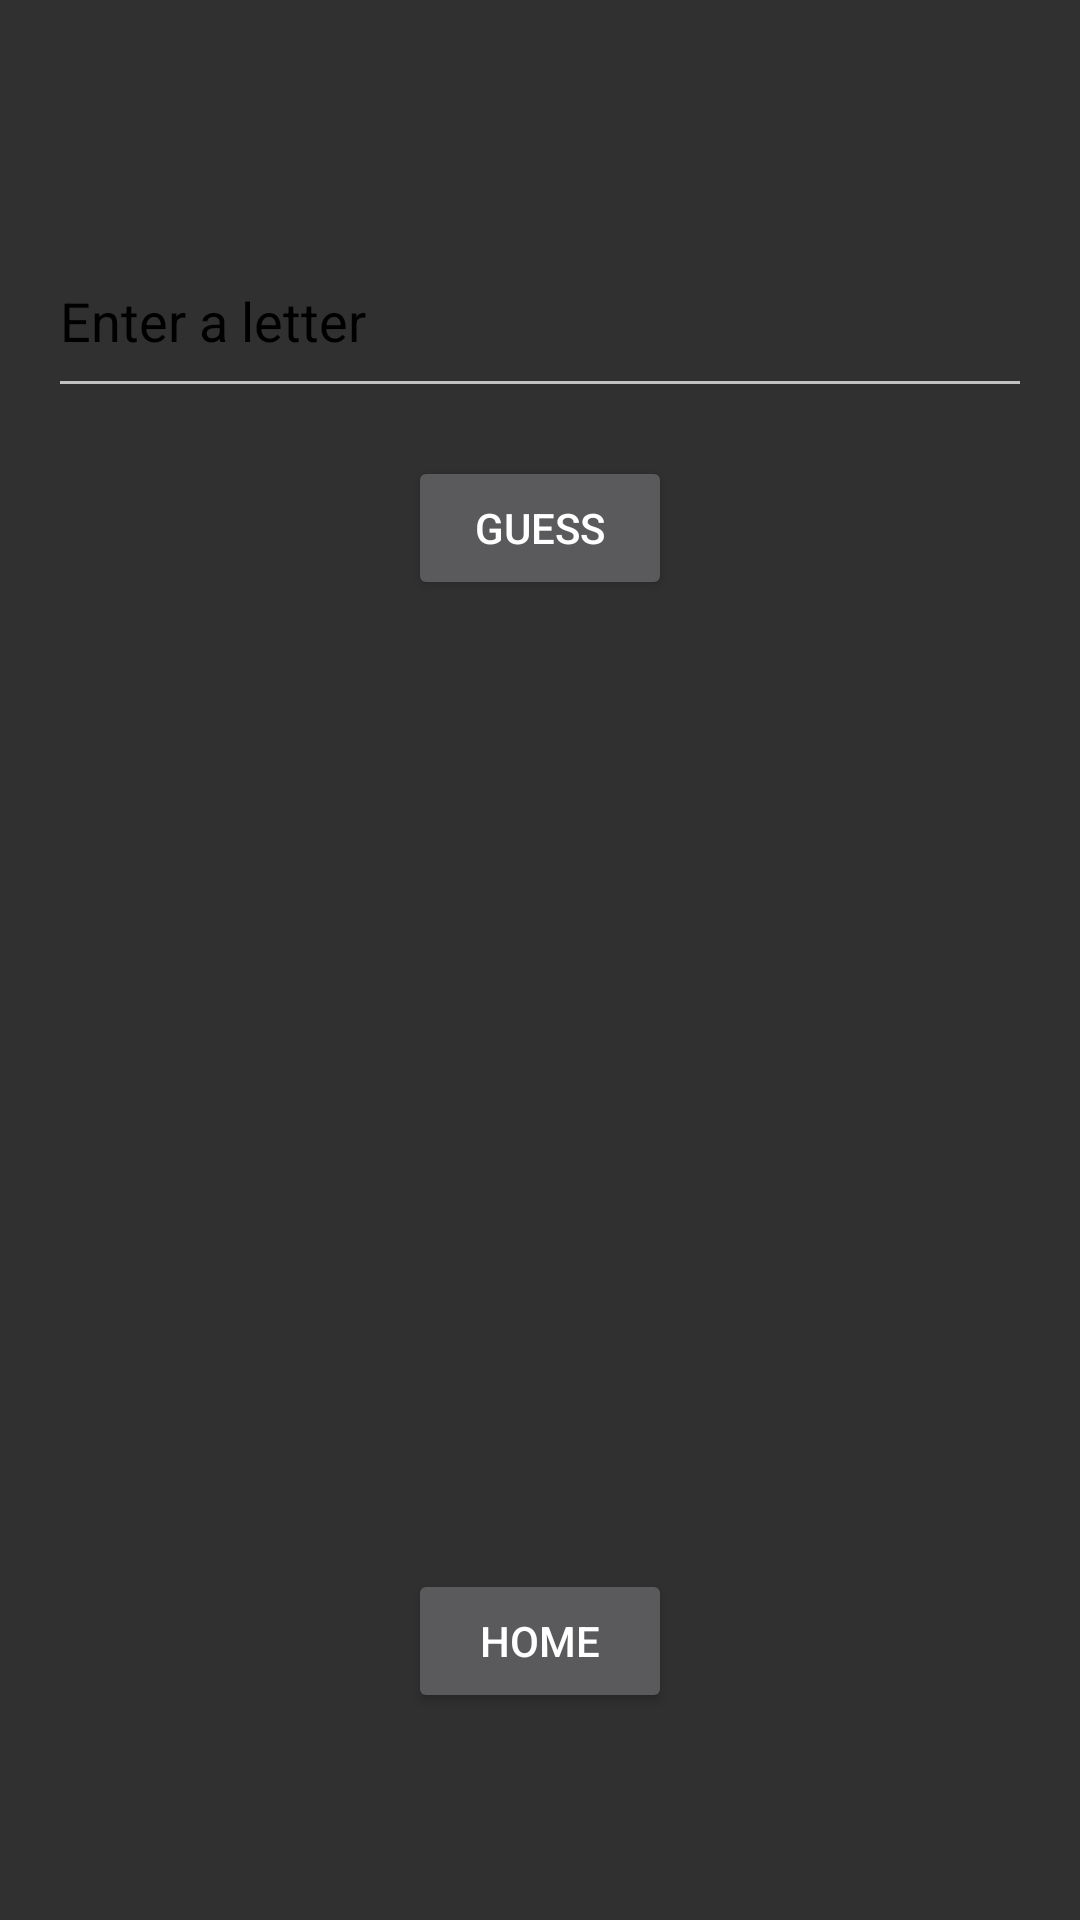

Write the Android layout XML for this screen, with the resource values it uses.
<!-- AndroidManifest.xml: application theme Theme.Design.NoActionBar -->
<!-- res/layout/hangmanlayout.xml -->
<?xml version="1.0" encoding="utf-8"?>
<RelativeLayout xmlns:android="http://schemas.android.com/apk/res/android"
xmlns:tools="http://schemas.android.com/tools"
android:layout_width="match_parent"
android:layout_height="match_parent"
android:background="@drawable/winterbackground"
android:padding="16dp"
tools:context=".MainActivity">

    <Button
        android:id="@+id/homeButton2"
        android:layout_width="wrap_content"
        android:layout_height="wrap_content"
        android:layout_below="@+id/guessButton"
        android:layout_centerHorizontal="true"
        android:layout_marginTop="323dp"
        android:onClick="buHome"
        android:text="home" />

    <TextView
        android:id="@+id/wordTextView"
        android:layout_width="wrap_content"
        android:layout_height="wrap_content"
        android:layout_centerHorizontal="true"
        android:layout_marginBottom="16dp"
        android:text=""
        android:textColor="#000000"
        android:textSize="20sp" />

    <EditText
        android:id="@+id/guessEditText"
        android:layout_width="380dp"
        android:layout_height="61dp"
        android:layout_below="@id/wordTextView"
        android:layout_centerHorizontal="true"
        android:layout_marginTop="16dp"
        android:hint="Enter a letter"
        android:textColor="#000000"
        android:textColorHint="#000000"
        tools:ignore="TextContrastCheck,TextFields"
        android:importantForAutofill="no" />

<Button
    android:id="@+id/guessButton"
    android:layout_width="wrap_content"
    android:layout_height="wrap_content"
    android:layout_below="@id/guessEditText"
    android:layout_centerHorizontal="true"
    android:layout_marginTop="16dp"
    android:text="Guess"/>

    <TextView
        android:id="@+id/attemptsTextView"
        android:layout_width="wrap_content"
        android:layout_height="wrap_content"
        android:layout_below="@id/guessButton"
        android:layout_centerHorizontal="true"
        android:layout_marginTop="16dp"
        android:text=""
        android:textColor="#000000" />
</RelativeLayout>
<!-- resources referenced by this layout -->
<resources>

</resources>
